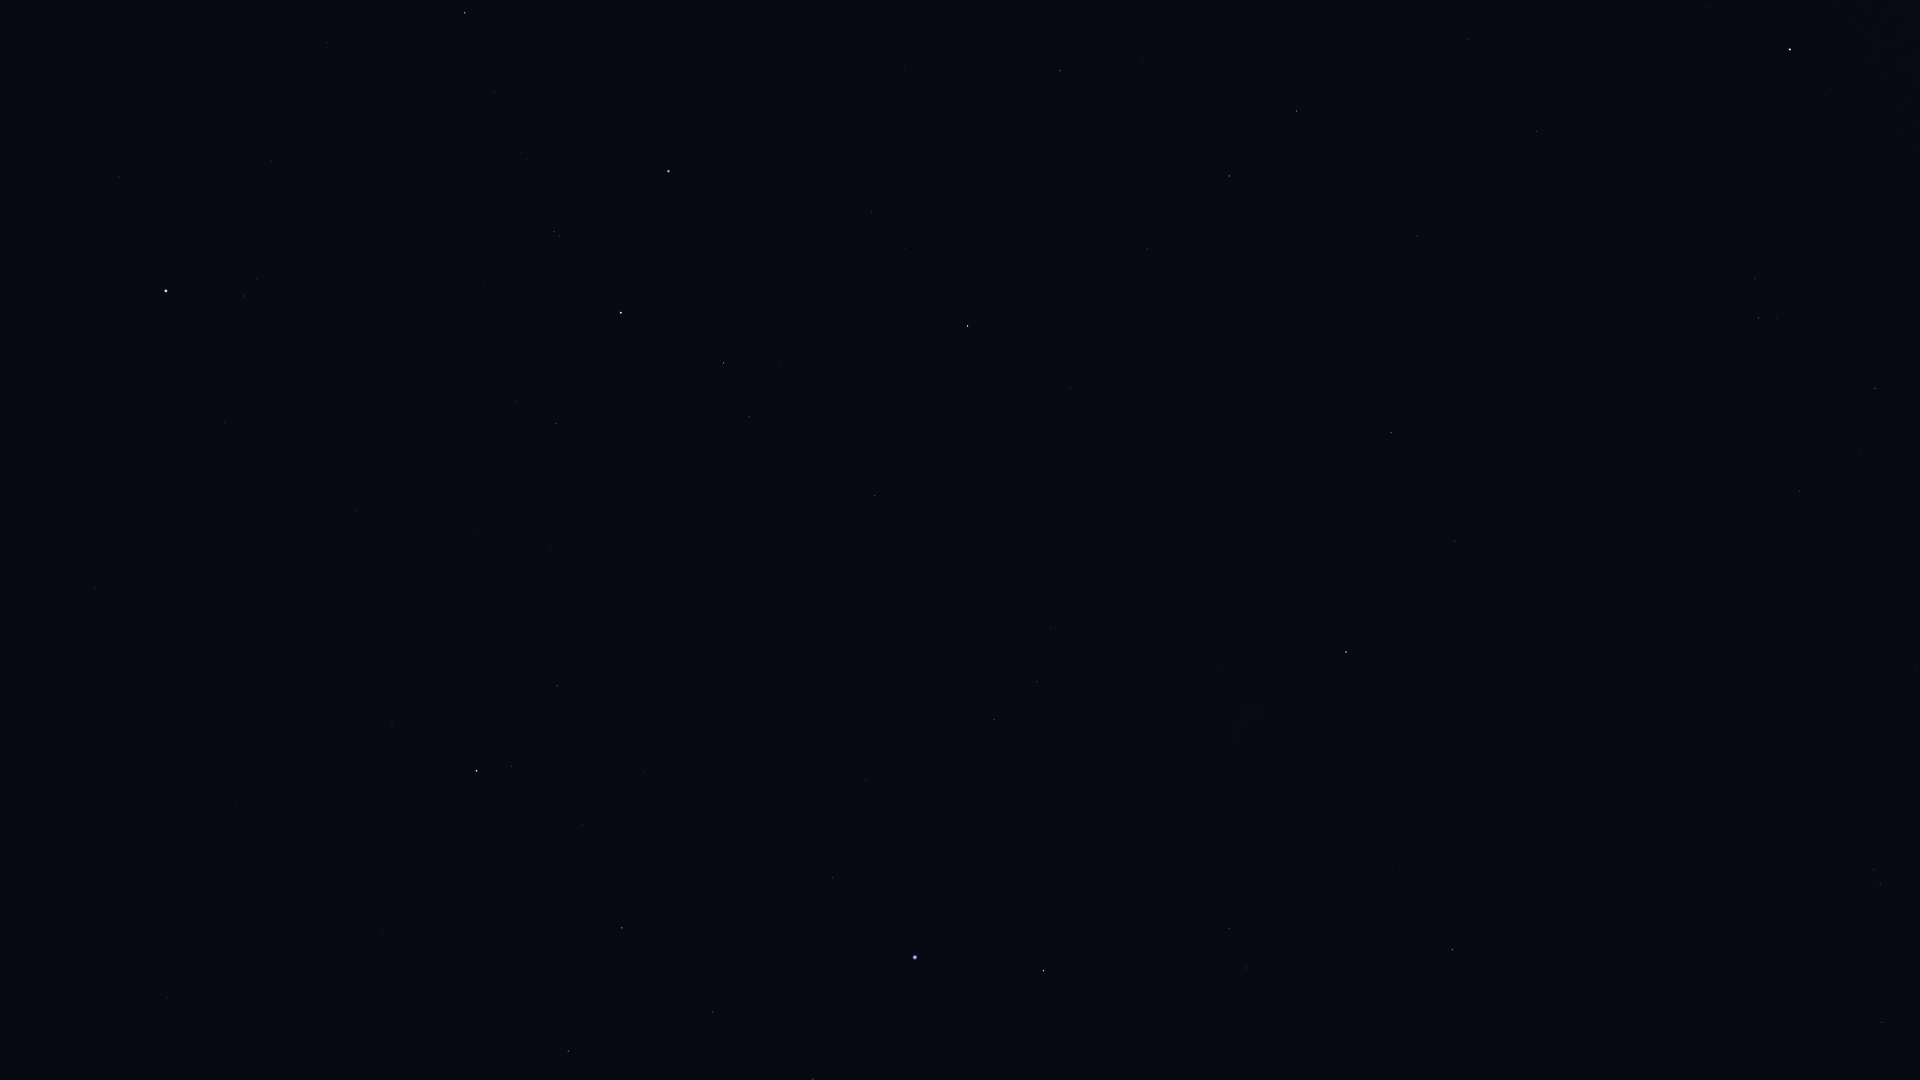

Values plotted in this chart, from the file beside it:
Star_ID, Name, X, Y
765, HIP 765, 557, 686
1599, HIP 1599, 1037, 682
2021, HIP 2021, 1346, 652
2072, HIP 2072, 511, 766
2081, Ankaa, 477, 771
2484, HIP 2484, 994, 719
3479, Cocibolca, 75, 927
4577, HIP 4577, 167, 997
5054, Nenque, 439, 969
5348, Wurren, 833, 877
5529, Emiw, 1097, 803
7083, HIP 7083, 713, 1012
7588, Achernar, 915, 957
9007, HIP 9007, 813, 1079
9236, HIP 9236, 1043, 971
11001, HIP 11001, 1229, 928
12394, HIP 12394, 1246, 968
17678, HIP 17678, 1452, 950
21949, HIP 21949, 1510, 1077
25918, HIP 25918, 1634, 960
26380, Bubup, 1634, 1032
37284, Ceibo, 1811, 881
37504, HIP 37504, 1882, 1022
40702, HIP 40702, 1880, 885
109268, Alnair, 668, 171
70638, HIP 70638, 1799, 491
71680, Men, 1573, 1019
72370, HIP 72370, 1875, 388
76351, Karaka, 1809, 378
81065, HIP 81065, 1758, 318
81852, HIP 81852, 1755, 279
82273, Atria, 1790, 49
91792, HIP 91792, 1537, 131
93015, HIP 93015, 1468, 39
98495, HIP 98495, 1417, 236
99240, HIP 99240, 1296, 111
102395, HIP 102395, 1229, 176
103227, HIP 103227, 1060, 71
104382, Polaris Australis, 1649, 583
105319, HIP 105319, 904, 70
105858, HIP 105858, 1148, 249
107089, HIP 107089, 1391, 433
108085, Aldhanab, 465, 13
108375, Itonda, 468, 33
109111, HIP 109111, 494, 92
109422, HIP 109422, 313, 48
110130, HIP 110130, 968, 326
110997, HIP 110997, 554, 232
111954, HIP 111954, 119, 177
112122, Tiaki, 621, 313
112405, HIP 112405, 1455, 541
112623, HIP 112623, 724, 363
113246, HIP 113246, 244, 296
113368, Fomalhaut, 166, 291
113638, HIP 113638, 749, 417
114131, HIP 114131, 515, 401
114421, HIP 114421, 556, 424
114996, HIP 114996, 875, 496
115102, HIP 115102, 224, 422
116084, Poerava, 869, 541
... 1 more rows
